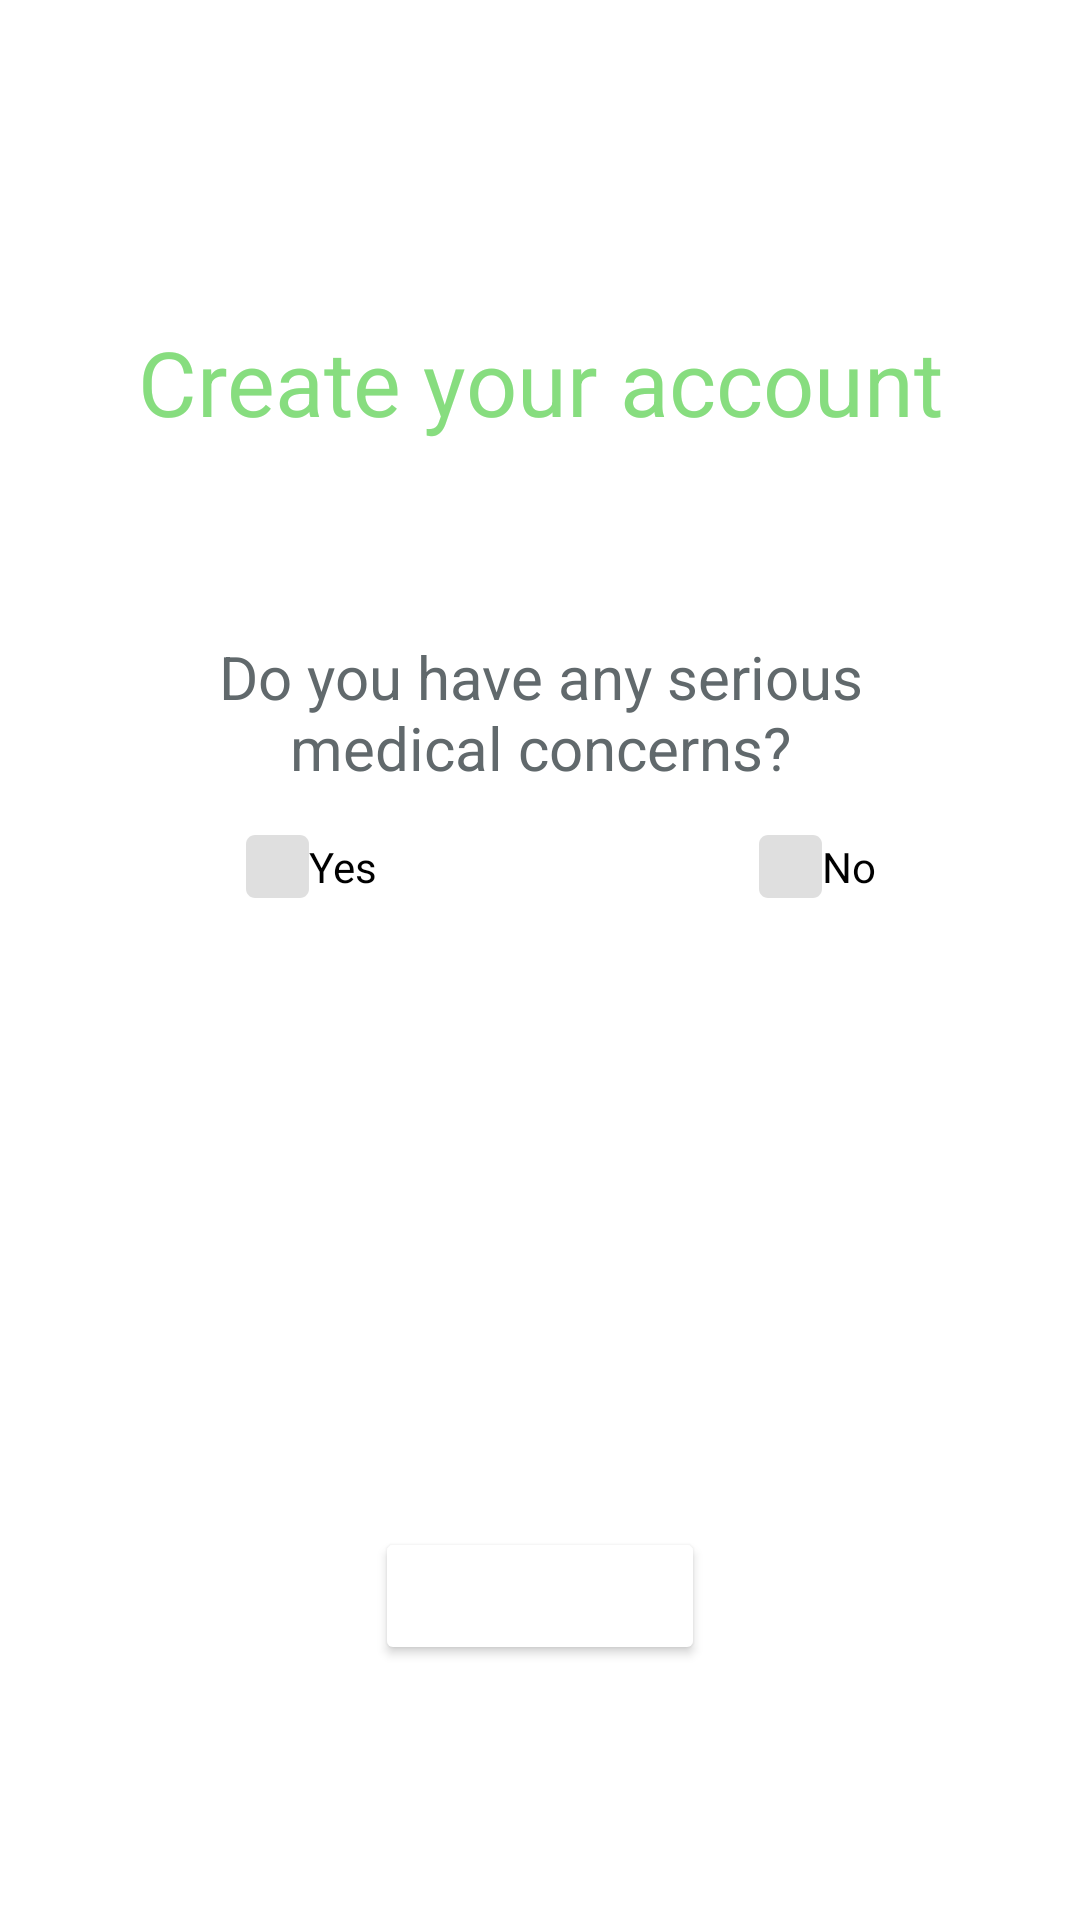

Write the Android layout XML for this screen, with the resource values it uses.
<!-- AndroidManifest.xml: application theme Theme.AltMediAndroid -->
<!-- res/layout/activity_login_insurance_ask2.xml -->
<?xml version="1.0" encoding="utf-8"?>
<RelativeLayout xmlns:android="http://schemas.android.com/apk/res/android"
    android:layout_width="match_parent"
    android:layout_height="match_parent"
    android:backgroundTint="#00D51B1B">

    <TextView
        android:id="@+id/createAccountText"
        android:layout_width="match_parent"
        android:layout_height="57dp"
        android:layout_alignParentStart="true"
        android:layout_alignParentTop="true"
        android:layout_alignParentEnd="true"
        android:layout_marginStart="42dp"
        android:layout_marginTop="107dp"
        android:layout_marginEnd="42dp"
        android:gravity="center_horizontal|top"
        android:text="@string/create_your"
        android:textAppearance="@style/create_your" />

    <TextView
        android:id="@+id/askMedicalText"
        android:layout_width="328dp"
        android:layout_height="48dp"
        android:layout_alignParentStart="true"
        android:layout_alignParentTop="true"
        android:layout_alignParentEnd="true"
        android:layout_marginStart="42dp"
        android:layout_marginTop="212dp"
        android:layout_marginEnd="42dp"
        android:gravity="center_horizontal|top"
        android:text="@string/do_you_have_medical"
        android:textAppearance="@style/do_you_have" />

    <CheckBox
        android:id="@+id/medicalCondYesCheckBox"
        android:layout_width="wrap_content"
        android:layout_height="wrap_content"
        android:layout_below="@+id/askMedicalText"
        android:layout_alignParentStart="true"
        android:layout_marginStart="82dp"
        android:layout_marginTop="5dp"
        android:button="@drawable/checkboxrect"
        android:text="Yes" />

    <CheckBox
        android:id="@+id/medicalCondNoCheckBox"
        android:layout_width="wrap_content"
        android:layout_height="wrap_content"
        android:layout_below="@+id/askMedicalText"
        android:layout_marginStart="123dp"
        android:layout_marginTop="5dp"
        android:layout_toEndOf="@+id/medicalCondYesCheckBox"
        android:button="@drawable/checkboxrect"
        android:text="No" />

    <Button
        android:id="@+id/submitBtn"
        android:layout_width="134dp"
        android:layout_height="46dp"
        android:layout_alignParentStart="true"
        android:layout_alignParentTop="true"
        android:layout_alignParentEnd="true"
        android:layout_marginStart="125dp"
        android:layout_marginTop="509dp"
        android:layout_marginEnd="125dp"
        android:drawable="@drawable/nextbuttonshape"
        android:backgroundTint="null"
        android:gravity="center_horizontal|top"
        android:text="@string/submit"
        android:textAppearance="@style/next" />

</RelativeLayout>
<!-- resources referenced by this layout -->
<resources>
  <!-- drawable checkboxrect (drawable) -->
  <?xml version="1.0" encoding="utf-8"?>
  <vector
      xmlns:android="http://schemas.android.com/apk/res/android"
      xmlns:aapt="http://schemas.android.com/aapt"
      android:width="21.06dp"
      android:height="21.06dp"
      android:viewportWidth="21.06"
      android:viewportHeight="21.06"
      >
  
      <group>
  
          <clip-path
              android:pathData="M3 0H18.0573C19.7142 0 21.0573 1.34315 21.0573 3V18.0573C21.0573 19.7142 19.7142 21.0573 18.0573 21.0573H3C1.34315 21.0573 0 19.7142 0 18.0573V3C0 1.34315 1.34315 0 3 0Z"
              />
  
          <path
              android:pathData="M0 0V21.0573H21.0573V0"
              android:fillColor="#8AC4C4C4"
              />
  
      </group>
  
  </vector>
  <!-- drawable nextbuttonshape (drawable) -->
  <?xml version="1.0" encoding="utf-8"?>
  <vector
      xmlns:android="http://schemas.android.com/apk/res/android"
      xmlns:aapt="http://schemas.android.com/aapt"
      android:width="134dp"
      android:height="34dp"
      android:viewportWidth="134"
      android:viewportHeight="34"
      >
  
      <group>
  
          <clip-path
              android:pathData="M7 0H127C130.866 0 134 3.13401 134 7V27C134 30.866 130.866 34 127 34H7C3.13401 34 0 30.866 0 27V7C0 3.13401 3.13401 0 7 0Z"
              />
  
          <path
              android:pathData="M0 0V34H134V0"
              android:fillColor="#4A5457"
              />
  
      </group>
  
  </vector>
  <string name="create_your"> Create your account </string>
  <string name="do_you_have_medical">Do you have any serious medical concerns?</string>
  <string name="submit">Submit</string>
  <style name="create_your">
          <item name="android:textSize">
              30sp
          </item>
          <item name="android:textColor">
              #87DD7F
          </item>
      </style>
  <style name="do_you_have">
          <item name="android:textSize">
              20sp
          </item>
          <item name="android:textColor">
              #61696C
          </item>
      </style>
  <style name="next">
          <item name="android:textSize">
              20sp
          </item>
          <item name="android:textColor">
              #FFFFFF
          </item>
      </style>
  <style name="Theme.AltMediAndroid" parent="Theme.MaterialComponents.DayNight.DarkActionBar">
          
          <item name="colorPrimary">@color/purple_500</item>
          <item name="colorPrimaryVariant">@color/purple_700</item>
          <item name="colorOnPrimary">@color/white</item>
          
          <item name="colorSecondary">@color/teal_200</item>
          <item name="colorSecondaryVariant">@color/teal_700</item>
          <item name="colorOnSecondary">@color/black</item>
          
          <item name="android:statusBarColor" tools:targetApi="l">?attr/colorPrimaryVariant</item>
          
      </style>
  <!-- not gathered from this repository: default colours our renderer supplied (Android Studio template values) -->
  <color name="purple_500">#FF6200EE</color>
  <color name="purple_700">#FF3700B3</color>
  <color name="teal_200">#FF03DAC5</color>
  <color name="teal_700">#FF018786</color>
  <color name="black">#FF000000</color>
  <color name="white">#FFFFFFFF</color>
</resources>
